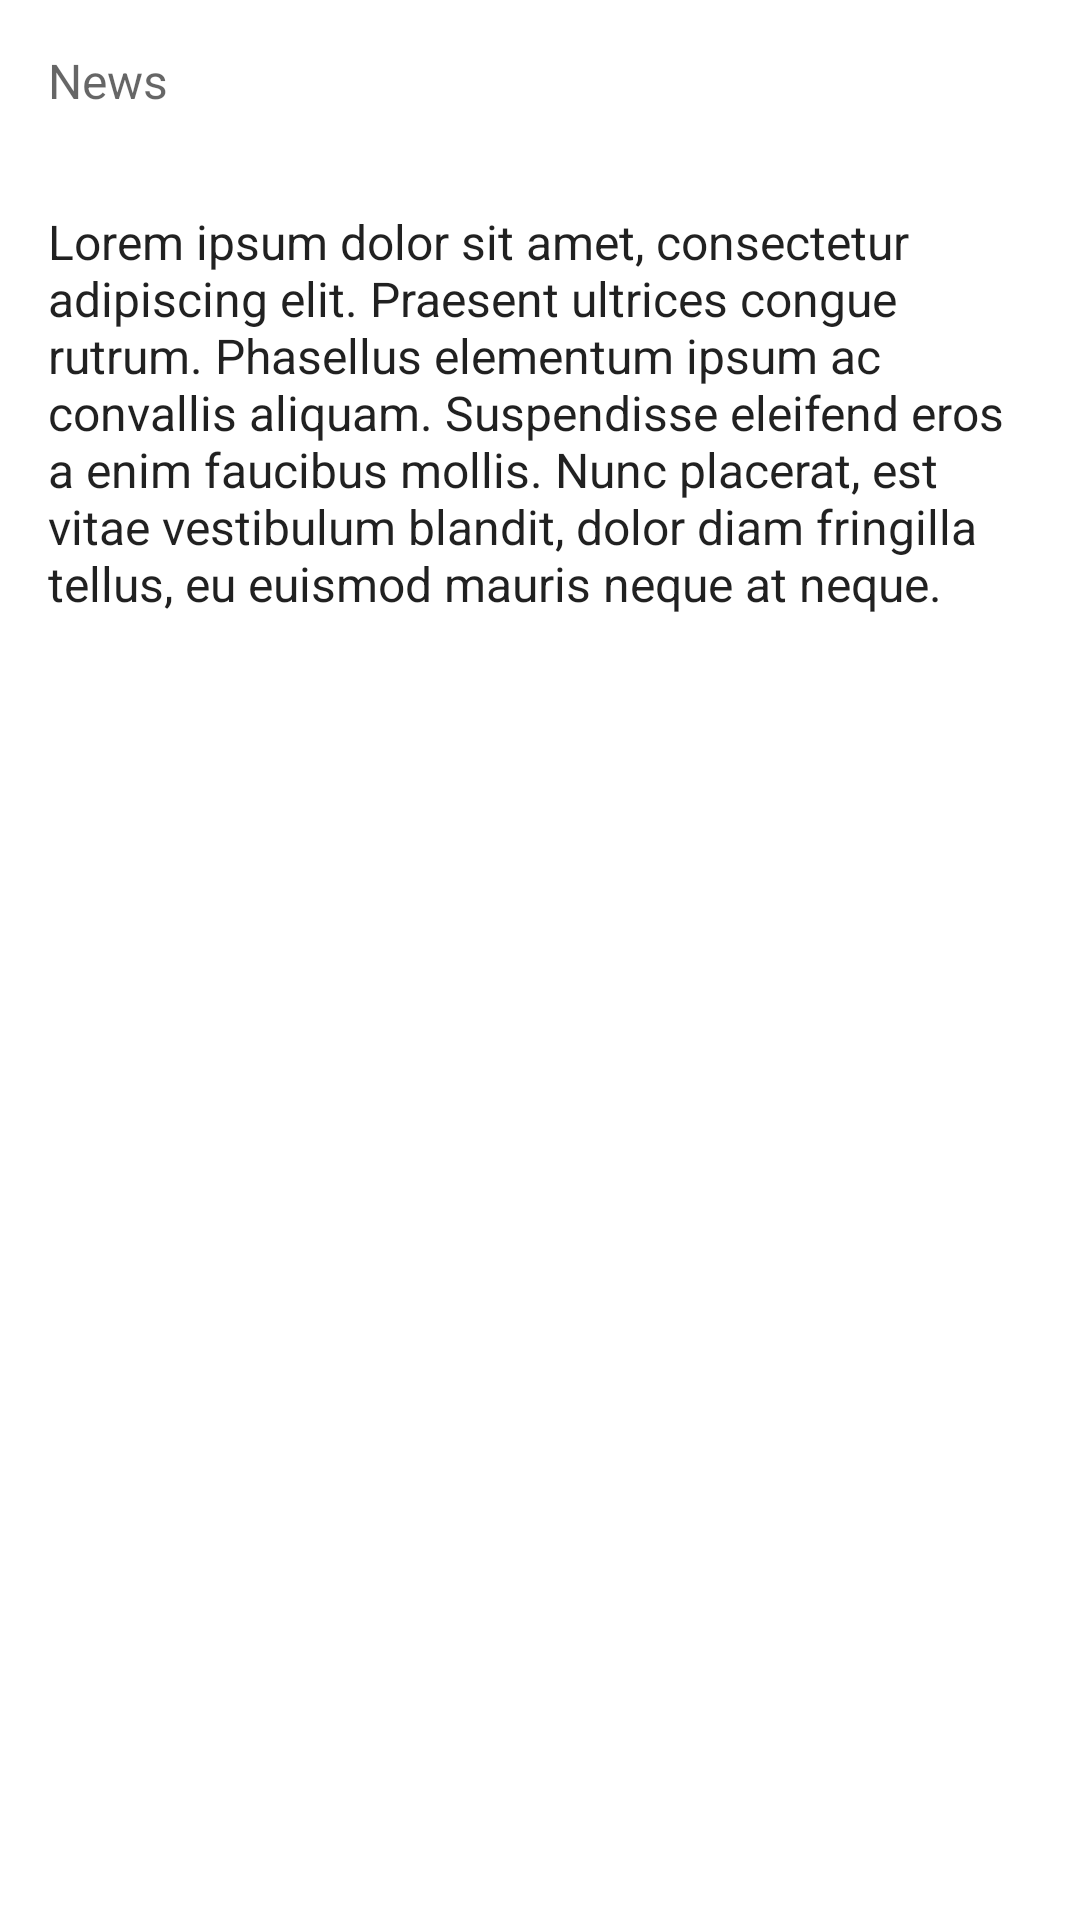

Android layout source for this screen:
<!-- AndroidManifest.xml: application theme Theme.GoogleSearchSchool2 -->
<!-- res/layout/activity_detail.xml -->
<?xml version="1.0" encoding="utf-8"?>
<ScrollView xmlns:android="http://schemas.android.com/apk/res/android"
    android:layout_width="match_parent"
    android:layout_height="match_parent">

    <RelativeLayout xmlns:tools="http://schemas.android.com/tools"
        android:layout_width="match_parent"
        android:layout_height="wrap_content"
        tools:context="com.example.android.materialme.DetailActivity">

        <ImageView
            android:id="@+id/sportsImageDetail"
            android:layout_width="match_parent"
            android:layout_height="wrap_content"
            android:adjustViewBounds="true"
            android:transitionName="SportsImage" />

        <TextView
            android:id="@+id/titleDetail"
            style="@style/TextAppearance.AppCompat.Headline"
            android:layout_width="wrap_content"
            android:layout_height="wrap_content"
            android:layout_alignBottom="@id/sportsImageDetail"
            android:padding="16dp"
            android:text="@string/title_placeholder"
            android:theme="@style/ThemeOverlay.AppCompat.Dark" />

        <TextView
            android:id="@+id/newsTitleDetail"
            style="@style/TextAppearance.AppCompat.Subhead"
            android:layout_width="wrap_content"
            android:layout_height="wrap_content"
            android:layout_below="@id/sportsImageDetail"
            android:padding="16dp"
            android:text="@string/news_placeholder"
            android:textColor="?android:textColorSecondary" />

        <TextView
            android:id="@+id/subTitleDetail"
            style="@style/TextAppearance.AppCompat.Subhead"
            android:layout_width="wrap_content"
            android:layout_height="wrap_content"
            android:layout_below="@id/newsTitleDetail"
            android:padding="16dp"
            android:text="@string/detail_placeholder" />

    </RelativeLayout>
</ScrollView>
<!-- resources referenced by this layout -->
<resources>
  <string name="detail_placeholder">Lorem ipsum dolor sit amet,
          consectetur adipiscing elit. Praesent ultrices congue rutrum.
          Phasellus elementum ipsum ac convallis aliquam. Suspendisse eleifend
          eros a enim faucibus mollis. Nunc placerat, est vitae vestibulum
          blandit, dolor diam fringilla tellus, eu euismod mauris neque
          at neque.</string>
  <string name="news_placeholder">News</string>
  <string name="title_placeholder">Title</string>
  <style name="Theme.GoogleSearchSchool2" parent="Theme.MaterialComponents.DayNight.DarkActionBar">
          
          <item name="colorPrimary">@color/purple_500</item>
          <item name="colorPrimaryVariant">@color/purple_700</item>
          <item name="colorOnPrimary">@color/white</item>
          
          <item name="colorSecondary">@color/teal_200</item>
          <item name="colorSecondaryVariant">@color/teal_700</item>
          <item name="colorOnSecondary">@color/black</item>
          
          <item name="android:statusBarColor" tools:targetApi="l">?attr/colorPrimaryVariant</item>
          
      </style>
  <!-- not gathered from this repository: default colours our renderer supplied (Android Studio template values) -->
  <color name="purple_500">#FF6200EE</color>
  <color name="purple_700">#FF3700B3</color>
  <color name="teal_200">#FF03DAC5</color>
  <color name="teal_700">#FF018786</color>
  <color name="black">#FF000000</color>
  <color name="white">#FFFFFFFF</color>
</resources>
